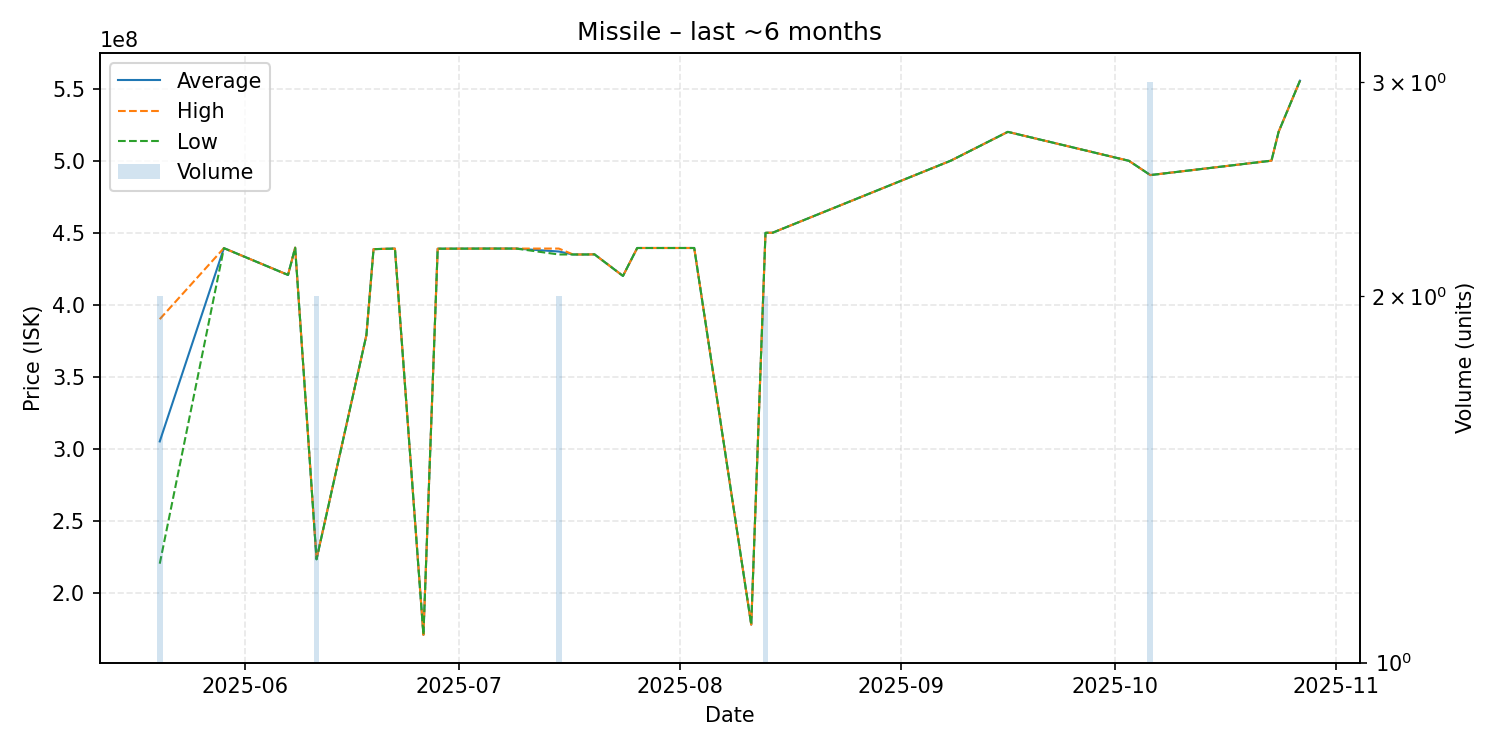

The data file committed next to this chart (first rows):
date, average, highest, lowest, order_count, volume
2025-05-20, 305150000, 390000000, 220300000, 2, 2
2025-05-29, 439300000, 439300000, 439300000, 1, 1
2025-06-07, 420700000, 420700000, 420700000, 1, 1
2025-06-08, 439600000, 439600000, 439600000, 1, 1
2025-06-11, 223450000, 223600000, 223300000, 2, 2
2025-06-18, 379000000, 379000000, 379000000, 1, 1
2025-06-19, 438600000, 438600000, 438600000, 1, 1
2025-06-22, 439000000, 439000000, 439000000, 1, 1
2025-06-26, 170900000, 170900000, 170900000, 1, 1
2025-06-28, 438900000, 438900000, 438900000, 1, 1
2025-07-05, 439000000, 439000000, 439000000, 1, 1
2025-07-09, 439000000, 439000000, 439000000, 1, 1
2025-07-15, 436950000, 439000000, 434900000, 2, 2
2025-07-17, 434900000, 434900000, 434900000, 1, 1
2025-07-19, 434900000, 434900000, 434900000, 1, 1
2025-07-20, 435000000, 435000000, 435000000, 1, 1
2025-07-24, 420000000, 420000000, 420000000, 1, 1
2025-07-26, 439400000, 439400000, 439400000, 1, 1
2025-08-03, 439400000, 439400000, 439400000, 1, 1
2025-08-11, 178000000, 178000000, 178000000, 1, 1
2025-08-13, 449950000, 450000000, 449900000, 2, 2
2025-08-14, 450000000, 450000000, 450000000, 1, 1
2025-09-08, 500000000, 500000000, 500000000, 1, 1
2025-09-16, 520000000, 520000000, 520000000, 1, 1
2025-10-03, 499900000, 499900000, 499900000, 1, 1
2025-10-06, 490000000, 490000000, 490000000, 3, 3
2025-10-23, 500000000, 500000000, 500000000, 1, 1
2025-10-24, 520000000, 520000000, 520000000, 1, 1
2025-10-27, 555500000, 555500000, 555500000, 1, 1
